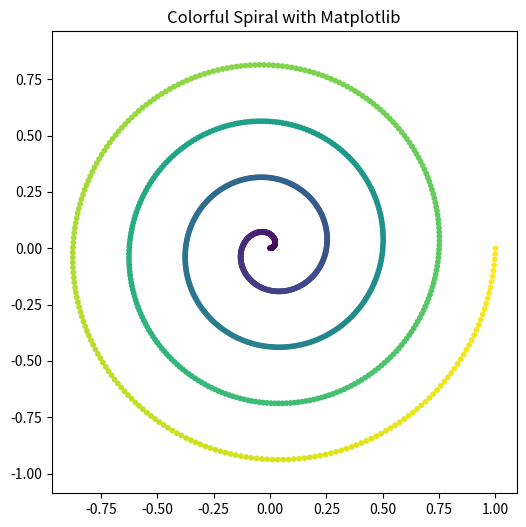

Here is the Python script that generated this plot:
import matplotlib.pyplot as plt
import numpy as np

# Generate spiral data
theta = np.linspace(0, 8 * np.pi, 1000)
r = np.linspace(0, 1, 1000)
x = r * np.cos(theta)
y = r * np.sin(theta)

# Create a colorful spiral
colors = plt.cm.viridis(r)

plt.figure(figsize=(6, 6))
plt.scatter(x, y, c=colors, s=10)
plt.axis('equal')
plt.title("Colorful Spiral with Matplotlib")
plt.show()
